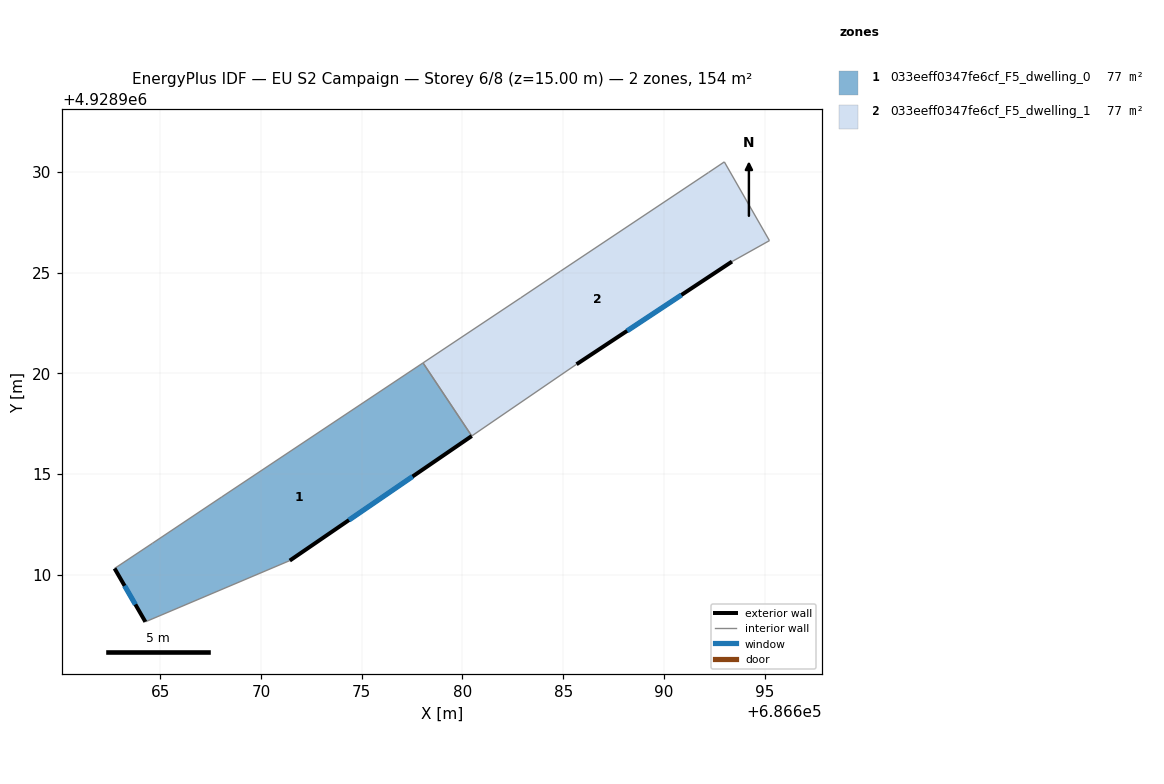
=== STOREY PLAN SPEC (per zone: floor XY polygon, exterior-wall plan segments, windows/doors) ===
zone 1: 033eeff0347fe6cf_F5_dwelling_0  (77.2 m²)
  floor: (686678.04, 4928920.53) (686680.46, 4928916.89) (686671.42, 4928910.71) (686664.25, 4928907.67) (686662.72, 4928910.32) (686664.60, 4928911.57) (686668.04, 4928913.87)
  exterior wall: (686671.42, 4928910.71) – (686680.46, 4928916.89)  [11.0 m]
    window: (686674.36, 4928912.72) – (686677.52, 4928914.88)  [4.0 m²]
  exterior wall: (686662.72, 4928910.32) – (686664.25, 4928907.67)  [3.1 m]
    window: (686663.22, 4928909.46) – (686663.76, 4928908.53)  [1.1 m²]
  interior walls: 5
zone 2: 033eeff0347fe6cf_F5_dwelling_1  (77.2 m²)
  floor: (686693.00, 4928930.51) (686695.24, 4928926.60) (686693.38, 4928925.56) (686685.66, 4928920.46) (686680.46, 4928916.89) (686678.04, 4928920.53) (686682.89, 4928923.76) (686684.86, 4928925.08) (686692.21, 4928929.98)
  exterior wall: (686685.66, 4928920.46) – (686693.38, 4928925.56)  [9.3 m]
    window: (686688.17, 4928922.12) – (686690.87, 4928923.90)  [3.4 m²]
  interior walls: 8

=== DERIVED (storey summary) ===
Building: EU S2 Campaign
Storey: 6 of 8  (floor level z = 15.00 m)
Storey gross floor area: 154.3 m²
Zones on this storey: 2
  - 033eeff0347fe6cf_F5_dwelling_0: floor 77.2 m²; exterior wall 14.0 m (42.0 m²); 2 window(s) 5.1 m²; WWR 12.2%
  - 033eeff0347fe6cf_F5_dwelling_1: floor 77.2 m²; exterior wall 9.3 m (27.8 m²); 1 window(s) 3.4 m²; WWR 12.2%
Zone adjacency (shared interzone walls):
  - 033eeff0347fe6cf_F5_dwelling_0 ↔ 033eeff0347fe6cf_F5_dwelling_1